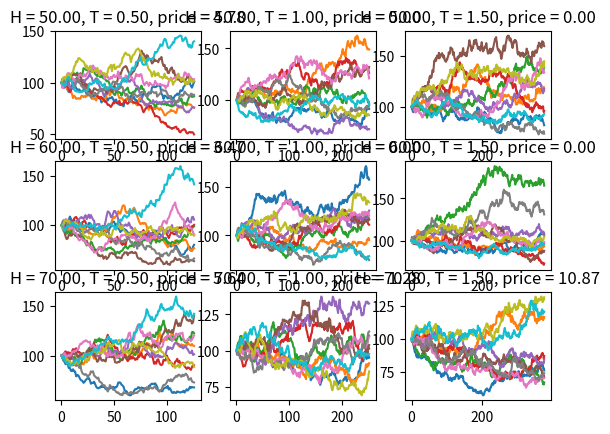

Here is the Python script that generated this plot: (Note: this script raises an exception after producing the figure.)
import numpy as np
import pandas as pd
from matplotlib import pyplot as plt

#####################################################################
#               Generate random paths for shares
#####################################################################

Spot = 100 # Initial stock price
K = 100 # Strike price of an option
Ts = [0.5, 1, 1.5] # Time to maturity, years
sigma = 0.25 # Volatility
b = 0.1 # Carry rate
r = 0.1 # Yearly interest rate
Hs = [50, 60, 70] # Barrier level

nPaths = 10 # number of paths

# set the random seed https://en.wikipedia.org/wiki/Random_seed
np.random.seed(123)

fig, axs = plt.subplots(len(Hs), len(Ts))

df = []
for iH in range(len(Hs)) :
    for iT in range(len(Ts)) :
        H = Hs[iH]
        T = Ts[iT]

        nSteps = int(252 * T)

        # random generation for the normal distribution with mean 0 and standard deviation 1
        dw = np.random.normal(loc=0.0, scale=1.0, size=nPaths * nSteps)

        # deterministic mode to use for testing
        # f = lambda i, j: (i + j + 2) / (nPaths + nSteps)
        # dw = np.transpose(np.fromfunction(np.vectorize(f), (nPaths, nSteps), dtype=float))

        # reshape normal distribution to 2D
        dw = dw.reshape((nSteps, nPaths))

        S = Spot * np.exp(np.apply_along_axis(np.cumsum, 0, (-0.5 * sigma ** 2) * 1 / nSteps + sigma * np.sqrt(1/nSteps) * dw))

        S = np.concatenate((np.full((1, S.shape[1]), Spot), S), axis = 0)

        payoff = np.maximum(K - S[-1,:], 0) * (np.min(S, 0) < H) # "in" option "put"
        # payoff = np.maximum(S[-1,:] - K, 0) * (np.min(S,0) < H) # "in" option "call"
        # payoff = np.maximum(S[-1,:] - K, 0) * (np.min(S,0) > H) # "out" option "call"
        # payoff = np.maximum(K - S[-1,:], 0) * (np.min(S,0) > H) # "out" option "put"
        
        payoff = payoff * (1 + r) ** (-T)
        price = np.mean(payoff)
        row = pd.Series(data = { 'H' : H, 'T' : T, 'price' : price })
        df.append(row)

        t = range(nSteps + 1)
        for i in range(nPaths) :
            axs[iH, iT].plot(t, S[:,i])
        axs[iH, iT].set_title('H = {:.2f}, T = {:.2f}, price = {:.2f}'.format(H, T, price))

df = pd.concat(df,1).T
print(df)

df.sort_values('H')

plt.subplots_adjust(hspace=0.5)
plt.show()
